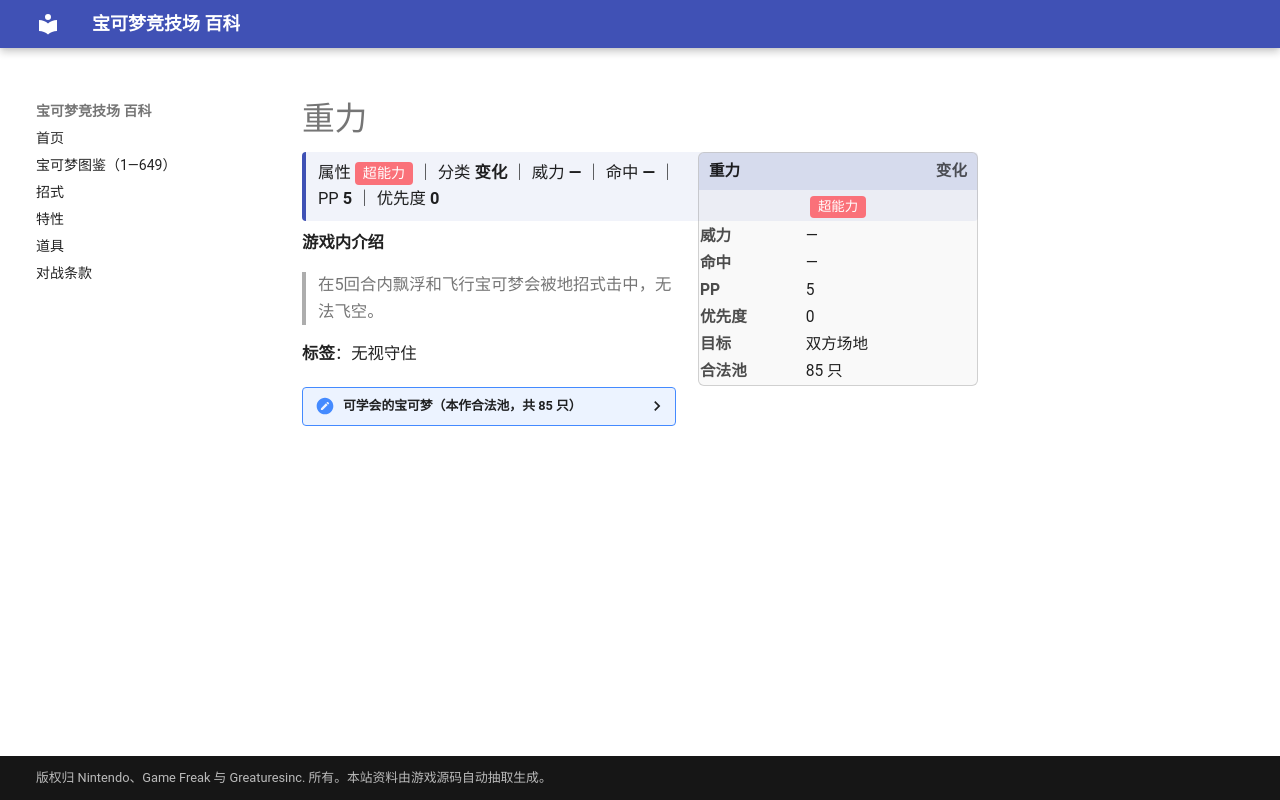

repository: nanmoboys/pkmn-arena-wiki · page: moves/重力/index.html · generator: mkdocs

# 重力

<div class="infobox">
<div class="ib-h"><span>重力</span><span class="ib-no">变化</span></div>
<div class="ib-ty"><span class="tp" style="background:#FA7179">超能力</span></div>
<table class="ib-t"><tr><th>威力</th><td>—</td></tr><tr><th>命中</th><td>—</td></tr><tr><th>PP</th><td>5</td></tr><tr><th>优先度</th><td>0</td></tr><tr><th>目标</th><td>双方场地</td></tr><tr><th>合法池</th><td>85 只</td></tr></table></div>
<div class="head-stat">属性 <span class="tp" style="background:#FA7179">超能力</span> ｜ 分类 <b>变化</b> ｜ 威力 <b>—</b> ｜ 命中 <b>—</b> ｜ PP <b>5</b> ｜ 优先度 <b>0</b></div>

**游戏内介绍**

> 在5回合内飘浮和飞行宝可梦会被地招式击中，无法飞空。

**标签**：无视守住

<details class="pool"><summary>可学会的宝可梦（本作合法池，共 85 只）</summary>

<p>皮皮、皮可西、胖丁、胖可丁、凯西、勇基拉、胡地、小磁怪、三合一磁怪、蛋蛋、椰蛋树、吉利蛋、海星星、宝石海星、多边兽、超梦、梦幻、皮宝宝、宝宝丁、太阳伊布、麒麟奇、榛果球、佛烈托斯、多边兽2型、惊角鹿、幸福蛋、沙奈朵、朝北鼻、勾魂眼、玛沙那、恰雷姆、月石、太阳岩、天秤偶、念力土偶、夜巡灵、彷徨夜灵、风铃铃、金属怪、巨金怪、雷吉洛克、雷吉艾斯、雷吉斯奇鲁、基拉祈、代欧奇希斯、铃铛响、铜镜怪、青铜钟、小福蛋、自爆磁怪、冰伊布、多边兽乙型、大朝北鼻、黑夜魔灵、帝牙卢卡、帕路奇亚、雷吉奇卡斯、骑拉帝纳、克雷色利亚、阿尔宙斯、食梦梦、梦梦蚀、石丸子、地幔岩、庞岩怪、差不多娃娃、象征鸟、哥德宝宝、哥德小童、哥德小姐、单卵细胞球、双卵细胞球、人造细胞卵、种子铁球、坚果哑铃、齿轮儿、齿轮组、齿轮怪、小灰怪、大宇怪、泥偶小人、泥偶巨人、土地云、美洛耶塔、盖诺赛克特</p>

</details>
